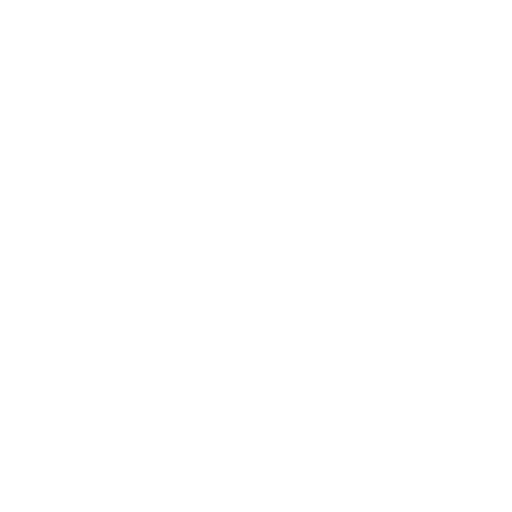
t = 0.00 s
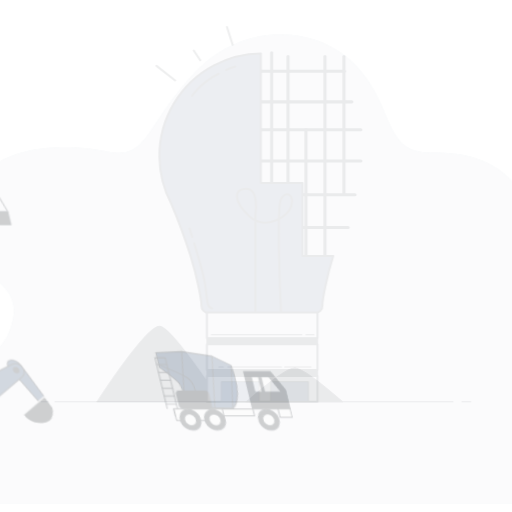
t = 0.15 s
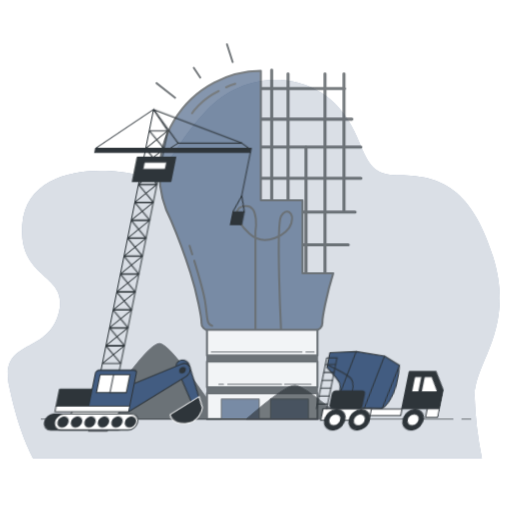
t = 0.45 s
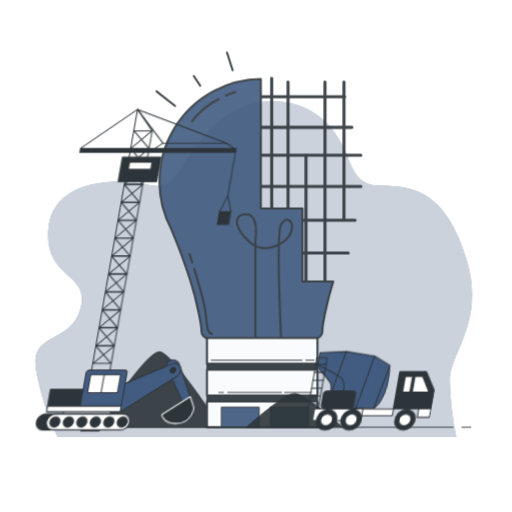
t = 0.60 s
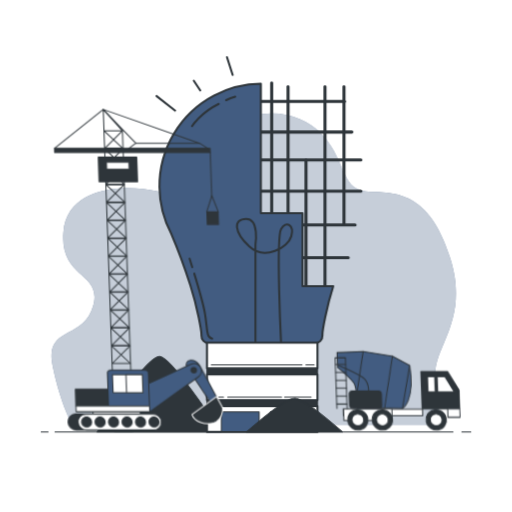
t = 0.80 s
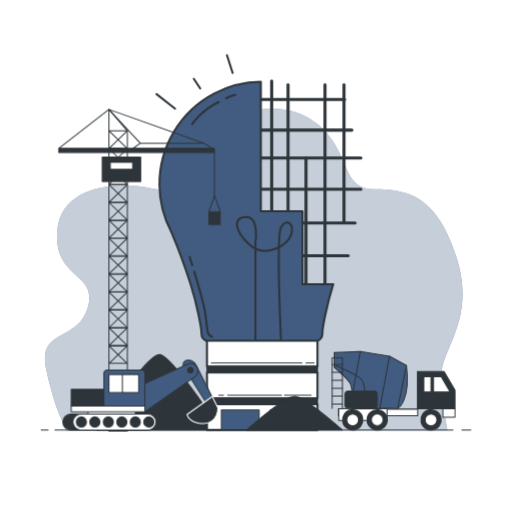
t = 1.00 s

The animated SVG that drew these frames (rendered in a browser with its animation timeline set to each time). Animation: 3 CSS @keyframes rules; one cycle of 1.00 s.

<svg class="animated" id="freepik_stories-create" xmlns="http://www.w3.org/2000/svg" viewBox="0 0 500 500" version="1.1" xmlns:xlink="http://www.w3.org/1999/xlink" xmlns:svgjs="http://svgjs.com/svgjs"><style>svg#freepik_stories-create:not(.animated) .animable {opacity: 0;}svg#freepik_stories-create.animated #freepik--background-simple--inject-3 {animation: 1s 1 forwards cubic-bezier(.36,-0.01,.5,1.38) zoomOut;animation-delay: 0s;}svg#freepik_stories-create.animated #freepik--Bulb--inject-3 {animation: 1s 1 forwards cubic-bezier(.36,-0.01,.5,1.38) slideDown;animation-delay: 0s;}svg#freepik_stories-create.animated #freepik--Ground--inject-3 {animation: 1s 1 forwards cubic-bezier(.36,-0.01,.5,1.38) slideDown;animation-delay: 0s;}svg#freepik_stories-create.animated #freepik--Trucks--inject-3 {animation: 1s 1 forwards cubic-bezier(.36,-0.01,.5,1.38) lightSpeedLeft;animation-delay: 0s;}            @keyframes zoomOut {                0% {                    opacity: 0;                    transform: scale(1.5);                }                100% {                    opacity: 1;                    transform: scale(1);                }            }                    @keyframes slideDown {                0% {                    opacity: 0;                    transform: translateY(-30px);                }                100% {                    opacity: 1;                    transform: translateY(0);                }            }                    @keyframes lightSpeedLeft {              from {                transform: translate3d(-50%, 0, 0) skewX(20deg);                opacity: 0;              }              60% {                transform: skewX(-10deg);                opacity: 1;              }              80% {                transform: skewX(2deg);              }              to {                opacity: 1;                transform: translate3d(0, 0, 0);              }            }        </style><g id="freepik--background-simple--inject-3" class="animable" style="transform-origin: 247.782px 262.883px;"><path d="M436.94,419.9H65S53.19,400,45,360s30.84-25.4,40.82-59.88-33.56-27.21-29.93-74.39,63.5-48.08,92.53-41.73,25.4-15.42,59-51.71,84.37-32.66,109.77-4.53,17.23,57.15,49,57.15S427,191.29,446,252.07s-15.77,88.56-15.14,116A300.58,300.58,0,0,0,436.94,419.9Z" style="fill: rgb(66, 92, 129); transform-origin: 247.782px 262.883px;" id="elucb39kssol" class="animable"></path><g id="elv0zi5t2nj4b"><path d="M436.94,419.9H65S53.19,400,45,360s30.84-25.4,40.82-59.88-33.56-27.21-29.93-74.39,63.5-48.08,92.53-41.73,25.4-15.42,59-51.71,84.37-32.66,109.77-4.53,17.23,57.15,49,57.15S427,191.29,446,252.07s-15.77,88.56-15.14,116A300.58,300.58,0,0,0,436.94,419.9Z" style="fill: rgb(255, 255, 255); opacity: 0.7; transform-origin: 247.782px 262.883px;" class="animable"></path></g></g><g id="freepik--Bulb--inject-3" class="animable" style="transform-origin: 223.62px 236.92px;"><path d="M215.41,419.9c-9.11-13.87-48-72.19-59.38-73.75-11.09-1.52-50.5,57.45-61.16,73.75Z" style="fill: rgb(46, 53, 58); stroke: rgb(46, 53, 58); stroke-linecap: round; stroke-linejoin: round; transform-origin: 155.14px 383.011px;" id="elvef1xhdgdv9" class="animable"></path><line x1="265.28" y1="79.13" x2="265.28" y2="213.62" style="fill: none; stroke: rgb(46, 53, 58); stroke-linecap: round; stroke-linejoin: round; stroke-width: 3px; transform-origin: 265.28px 146.375px;" id="elcrvzwhbv0m" class="animable"></line><line x1="281.26" y1="82.74" x2="281.26" y2="213.62" style="fill: none; stroke: rgb(46, 53, 58); stroke-linecap: round; stroke-linejoin: round; stroke-width: 3px; transform-origin: 281.26px 148.18px;" id="elm60uigcnzji" class="animable"></line><line x1="298.78" y1="154.36" x2="298.78" y2="281.13" style="fill: none; stroke: rgb(46, 53, 58); stroke-linecap: round; stroke-linejoin: round; stroke-width: 3px; transform-origin: 298.78px 217.745px;" id="el1xq2vk068nj" class="animable"></line><line x1="317.33" y1="82.74" x2="317.33" y2="281.13" style="fill: none; stroke: rgb(46, 53, 58); stroke-linecap: round; stroke-linejoin: round; stroke-width: 3px; transform-origin: 317.33px 181.935px;" id="elay2p04nil2" class="animable"></line><line x1="335.88" y1="82.74" x2="335.88" y2="217.23" style="fill: none; stroke: rgb(46, 53, 58); stroke-linecap: round; stroke-linejoin: round; stroke-width: 3px; transform-origin: 335.88px 149.985px;" id="el3r0xn48fs6y" class="animable"></line><line x1="251.37" y1="97.16" x2="336.4" y2="97.16" style="fill: none; stroke: rgb(46, 53, 58); stroke-linecap: round; stroke-linejoin: round; stroke-width: 3px; transform-origin: 293.885px 97.16px;" id="el4t0ozyixk94" class="animable"></line><line x1="251.37" y1="127.05" x2="343.58" y2="127.05" style="fill: none; stroke: rgb(46, 53, 58); stroke-linecap: round; stroke-linejoin: round; stroke-width: 3px; transform-origin: 297.475px 127.05px;" id="elbt9fwhxcnzo" class="animable"></line><line x1="249.83" y1="154.36" x2="352.37" y2="154.36" style="fill: none; stroke: rgb(46, 53, 58); stroke-linecap: round; stroke-linejoin: round; stroke-width: 3px; transform-origin: 301.1px 154.36px;" id="el9zv5gp3z66i" class="animable"></line><line x1="248.28" y1="184.77" x2="352.37" y2="184.77" style="fill: none; stroke: rgb(46, 53, 58); stroke-linecap: round; stroke-linejoin: round; stroke-width: 3px; transform-origin: 300.325px 184.77px;" id="elfl52j7qvl5" class="animable"></line><line x1="267.86" y1="217.74" x2="346.7" y2="217.74" style="fill: none; stroke: rgb(46, 53, 58); stroke-linecap: round; stroke-linejoin: round; stroke-width: 3px; transform-origin: 307.28px 217.74px;" id="elct4abjgbjcu" class="animable"></line><line x1="288.47" y1="249.69" x2="340" y2="249.69" style="fill: none; stroke: rgb(46, 53, 58); stroke-linecap: round; stroke-linejoin: round; stroke-width: 3px; transform-origin: 314.235px 249.69px;" id="elzehkil5fzzk" class="animable"></line><line x1="152.81" y1="91.9" x2="171" y2="106.14" style="fill: none; stroke: rgb(46, 53, 58); stroke-linecap: round; stroke-linejoin: round; stroke-width: 2px; transform-origin: 161.905px 99.02px;" id="elj4ghkhom9v" class="animable"></line><line x1="189.19" y1="76.88" x2="195.52" y2="86.37" style="fill: none; stroke: rgb(46, 53, 58); stroke-linecap: round; stroke-linejoin: round; stroke-width: 2px; transform-origin: 192.355px 81.625px;" id="el6m06kaogrgg" class="animable"></line><line x1="221.62" y1="53.94" x2="227.16" y2="71.34" style="fill: none; stroke: rgb(46, 53, 58); stroke-linecap: round; stroke-linejoin: round; stroke-width: 2px; transform-origin: 224.39px 62.64px;" id="els92a58kif9o" class="animable"></line><path d="M325.4,277.54h-30V206.21H254.7V79.88a100,100,0,0,0-87.42,146.73c3.26,7.59,10.92,26.18,18.59,50.22,7.09,22.19,10.79,44.5,10.79,47.87,0,.33,0,.67,0,1a7.48,7.48,0,0,0,7.47,7.74H307.38a7.49,7.49,0,0,0,7.47-7.74c0-.36,0-.7,0-1C314.83,321.37,318.46,299.49,325.4,277.54Z" style="fill: rgb(66, 92, 129); stroke: rgb(46, 53, 58); stroke-linecap: round; stroke-linejoin: round; stroke-width: 2px; transform-origin: 240.544px 206.66px;" id="el91gg9dw6ivg" class="animable"></path><path d="M220.81,96a80.31,80.31,0,0,1,8.89-3.39" style="fill: none; stroke: rgb(46, 53, 58); stroke-linecap: round; stroke-linejoin: round; stroke-width: 2px; transform-origin: 225.255px 94.305px;" id="elzxgjdoe9z8f" class="animable"></path><path d="M187.51,121.34s8.15-13,26.06-21.75" style="fill: none; stroke: rgb(46, 53, 58); stroke-linecap: round; stroke-linejoin: round; stroke-width: 2px; transform-origin: 200.54px 110.465px;" id="elpqqifynwp2" class="animable"></path><path d="M189.65,265.26c3.71,12.12,8.62,28.91,10.32,38.29,2.88,15.82,1,24,7.2,25.41" style="fill: none; stroke: rgb(46, 53, 58); stroke-linecap: round; stroke-linejoin: round; stroke-width: 2px; transform-origin: 198.41px 297.11px;" id="el1ow99lzbcmj" class="animable"></path><path d="M185.11,250.8s1,3.25,2.61,8.23" style="fill: none; stroke: rgb(46, 53, 58); stroke-linecap: round; stroke-linejoin: round; stroke-width: 2px; transform-origin: 186.415px 254.915px;" id="elu6jxqcyium" class="animable"></path><path d="M249.42,332.47v-95.6s4-25-9-25-12,13,3,27,38,1,41-10-5-16-10-7,0,111,0,111" style="fill: none; stroke: rgb(46, 53, 58); stroke-linecap: round; stroke-linejoin: round; stroke-width: 2px; transform-origin: 258.221px 272.37px;" id="elrzp4ej89wn9" class="animable"></path><rect x="202.08" y="332.86" width="107.91" height="25.04" style="fill: rgb(255, 255, 255); stroke: rgb(46, 53, 58); stroke-linecap: round; stroke-linejoin: round; stroke-width: 2px; transform-origin: 256.035px 345.38px;" id="el7jb3enph5g3" class="animable"></rect><rect x="202.08" y="363.86" width="107.91" height="25.04" style="fill: rgb(255, 255, 255); stroke: rgb(46, 53, 58); stroke-linecap: round; stroke-linejoin: round; stroke-width: 2px; transform-origin: 256.035px 376.38px;" id="ele7o1fr9x0h" class="animable"></rect><rect x="202.08" y="357.9" width="107.91" height="5.96" style="fill: rgb(46, 53, 58); stroke: rgb(46, 53, 58); stroke-linecap: round; stroke-linejoin: round; transform-origin: 256.035px 360.88px;" id="el8dwjzhls1d3" class="animable"></rect><rect x="202.08" y="394.86" width="107.91" height="25.04" style="fill: rgb(255, 255, 255); stroke: rgb(46, 53, 58); stroke-linecap: round; stroke-linejoin: round; stroke-width: 2px; transform-origin: 256.035px 407.38px;" id="elmb5xrbqoy5" class="animable"></rect><line x1="298.7" y1="354.55" x2="306.72" y2="354.55" style="fill: none; stroke: rgb(46, 53, 58); stroke-linecap: round; stroke-linejoin: round; transform-origin: 302.71px 354.55px;" id="ell09vi728e5" class="animable"></line><line x1="206.32" y1="354.55" x2="294.84" y2="354.55" style="fill: none; stroke: rgb(46, 53, 58); stroke-linecap: round; stroke-linejoin: round; transform-origin: 250.58px 354.55px;" id="elvpm9bhb0c1s" class="animable"></line><line x1="277.9" y1="386.04" x2="303.75" y2="386.04" style="fill: none; stroke: rgb(46, 53, 58); stroke-linecap: round; stroke-linejoin: round; transform-origin: 290.825px 386.04px;" id="elr311kguo1g" class="animable"></line><line x1="222.34" y1="386.04" x2="274.93" y2="386.04" style="fill: none; stroke: rgb(46, 53, 58); stroke-linecap: round; stroke-linejoin: round; transform-origin: 248.635px 386.04px;" id="el6qg6lusa8vr" class="animable"></line><line x1="213.73" y1="386.04" x2="218.18" y2="386.04" style="fill: none; stroke: rgb(46, 53, 58); stroke-linecap: round; stroke-linejoin: round; transform-origin: 215.955px 386.04px;" id="eldy5yqmcafit" class="animable"></line><rect x="202.08" y="388.9" width="107.91" height="5.96" style="fill: rgb(46, 53, 58); stroke: rgb(46, 53, 58); stroke-linecap: round; stroke-linejoin: round; transform-origin: 256.035px 391.88px;" id="eliw4fihg59as" class="animable"></rect><rect x="216.13" y="400.35" width="36.94" height="19.23" style="fill: rgb(66, 92, 129); stroke: rgb(46, 53, 58); stroke-linecap: round; stroke-linejoin: round; transform-origin: 234.6px 409.965px;" id="el833paahzicr" class="animable"></rect><rect x="264.2" y="400.35" width="36.94" height="19.23" style="fill: rgb(66, 92, 129); stroke: rgb(46, 53, 58); stroke-linecap: round; stroke-linejoin: round; transform-origin: 282.67px 409.965px;" id="elg7hpv7jntb" class="animable"></rect></g><g id="freepik--Ground--inject-3" class="animable" style="transform-origin: 250px 403.393px;"><path d="M334.37,419.9c-7.08-6.21-37.31-32.32-46.11-33-8.62-.69-39.22,25.72-47.5,33Z" style="fill: rgb(46, 53, 58); stroke: rgb(46, 53, 58); stroke-linecap: round; stroke-linejoin: round; transform-origin: 287.565px 403.393px;" id="el3siz10ezjl3" class="animable"></path><line x1="451.08" y1="419.9" x2="459.76" y2="419.9" style="fill: rgb(255, 255, 255); stroke: rgb(46, 53, 58); stroke-linecap: round; stroke-linejoin: round; transform-origin: 455.42px 419.9px;" id="elzacj7vy63t9" class="animable"></line><line x1="53.74" y1="419.9" x2="442.4" y2="419.9" style="fill: rgb(255, 255, 255); stroke: rgb(46, 53, 58); stroke-linecap: round; stroke-linejoin: round; transform-origin: 248.07px 419.9px;" id="elb8u4p62e0pu" class="animable"></line><line x1="40.24" y1="419.9" x2="46.99" y2="419.9" style="fill: rgb(255, 255, 255); stroke: rgb(46, 53, 58); stroke-linecap: round; stroke-linejoin: round; transform-origin: 43.615px 419.9px;" id="el08u6ns46eqqq" class="animable"></line></g><g id="freepik--Trucks--inject-3" class="animable" style="transform-origin: 250.87px 265.44px;"><polygon points="433.61 362.83 407.66 362.83 407.66 399.23 418.41 399.23 433.61 399.23 444.37 399.23 444.37 381.03 433.61 362.83" style="fill: rgb(46, 53, 58); stroke: rgb(46, 53, 58); stroke-linecap: round; stroke-linejoin: round; transform-origin: 426.015px 381.03px;" id="el6cf3yqwvx2o" class="animable"></polygon><rect x="432.48" y="399.23" width="11.89" height="8.27" style="fill: rgb(255, 255, 255); stroke: rgb(46, 53, 58); stroke-linecap: round; stroke-linejoin: round; transform-origin: 438.425px 403.365px;" id="el5f8as5gc3z3" class="animable"></rect><path d="M388.37,398.82s13-7,8.5-42l-16.5-9-28.5-4.5-25.5,1v14.5s14.5,12.5,16,16.5a27.72,27.72,0,0,1,1.5,8.5v14Z" style="fill: rgb(66, 92, 129); stroke: rgb(46, 53, 58); stroke-linecap: round; stroke-linejoin: round; transform-origin: 362.093px 371.07px;" id="elhtr8rkdcg3" class="animable"></path><line x1="396.87" y1="356.82" x2="388.37" y2="398.82" style="fill: none; stroke: rgb(46, 53, 58); stroke-linecap: round; stroke-linejoin: round; transform-origin: 392.62px 377.82px;" id="elxvjyzmkmfos" class="animable"></line><line x1="380.37" y1="347.82" x2="370.87" y2="398.82" style="fill: none; stroke: rgb(46, 53, 58); stroke-linecap: round; stroke-linejoin: round; transform-origin: 375.62px 373.32px;" id="el3sh9t97zuc8" class="animable"></line><line x1="351.87" y1="343.32" x2="344.87" y2="381.32" style="fill: none; stroke: rgb(46, 53, 58); stroke-linecap: round; stroke-linejoin: round; transform-origin: 348.37px 362.32px;" id="elai4efr1excn" class="animable"></line><path d="M327.37,356.82s16.5,7,23,11.5,5.5,14,5.5,14" style="fill: none; stroke: rgb(46, 53, 58); stroke-linecap: round; stroke-linejoin: round; transform-origin: 341.648px 369.57px;" id="elxh4291049h" class="animable"></path><rect x="330.36" y="399.49" width="77.53" height="6.5" style="fill: rgb(255, 255, 255); stroke: rgb(46, 53, 58); stroke-linecap: round; stroke-linejoin: round; transform-origin: 369.125px 402.74px;" id="el3e2hr0ci0pq" class="animable"></rect><polygon points="423.37 382.82 439.56 382.82 430.87 367.82 423.37 367.82 423.37 382.82" style="fill: rgb(255, 255, 255); stroke: rgb(46, 53, 58); stroke-linecap: round; stroke-linejoin: round; transform-origin: 431.465px 375.32px;" id="el6yst5ojjakn" class="animable"></polygon><rect x="413.87" y="367.82" width="7" height="15" style="fill: rgb(255, 255, 255); stroke: rgb(46, 53, 58); stroke-linecap: round; stroke-linejoin: round; transform-origin: 417.37px 375.32px;" id="elhg2iqg0uvg" class="animable"></rect><rect x="330.77" y="399.23" width="47.2" height="11.27" style="fill: rgb(255, 255, 255); stroke: rgb(46, 53, 58); stroke-linecap: round; stroke-linejoin: round; transform-origin: 354.37px 404.865px;" id="elollb9tg04br" class="animable"></rect><g id="elx3av7dfvzdi"><circle cx="420.9" cy="409.98" r="9.93" style="fill: rgb(46, 53, 58); stroke: rgb(46, 53, 58); stroke-linecap: round; stroke-linejoin: round; transform-origin: 420.9px 409.98px; transform: rotate(-10.24deg);" class="animable"></circle></g><circle cx="420.9" cy="409.98" r="5.79" style="fill: rgb(255, 255, 255); stroke: rgb(46, 53, 58); stroke-linecap: round; stroke-linejoin: round; transform-origin: 420.9px 409.98px;" id="elx4vw0edkjxa" class="animable"></circle><g id="elkabn1pfvum9"><circle cx="344.4" cy="409.98" r="9.93" style="fill: rgb(46, 53, 58); stroke: rgb(46, 53, 58); stroke-linecap: round; stroke-linejoin: round; transform-origin: 344.4px 409.98px; transform: rotate(-10.04deg);" class="animable"></circle></g><circle cx="344.4" cy="409.98" r="5.79" style="fill: rgb(255, 255, 255); stroke: rgb(46, 53, 58); stroke-linecap: round; stroke-linejoin: round; transform-origin: 344.4px 409.98px;" id="el4tmb1z11cda" class="animable"></circle><g id="elutsf3cfzmh"><circle cx="368.37" cy="409.98" r="9.93" style="fill: rgb(46, 53, 58); stroke: rgb(46, 53, 58); stroke-linecap: round; stroke-linejoin: round; transform-origin: 368.37px 409.98px; transform: rotate(-42.56deg);" class="animable"></circle></g><circle cx="368.37" cy="409.98" r="5.79" style="fill: rgb(255, 255, 255); stroke: rgb(46, 53, 58); stroke-linecap: round; stroke-linejoin: round; transform-origin: 368.37px 409.98px;" id="elkl5gg1zp6kk" class="animable"></circle><rect x="336.87" y="381.82" width="31.5" height="17" rx="3.25" style="fill: rgb(46, 53, 58); stroke: rgb(46, 53, 58); stroke-linecap: round; stroke-linejoin: round; transform-origin: 352.62px 390.32px;" id="elm5nrj1a1pv" class="animable"></rect><polyline points="324.37 398.82 324.37 349.37 334.37 349.37 334.37 398.82" style="fill: none; stroke: rgb(46, 53, 58); stroke-linecap: round; stroke-linejoin: round; transform-origin: 329.37px 374.095px;" id="elnrvdzdiguw9" class="animable"></polyline><line x1="324.44" y1="355.92" x2="334.26" y2="355.92" style="fill: none; stroke: rgb(46, 53, 58); stroke-linecap: round; stroke-linejoin: round; transform-origin: 329.35px 355.92px;" id="elipp8wnkmcac" class="animable"></line><line x1="324.44" y1="363.64" x2="334.26" y2="363.64" style="fill: none; stroke: rgb(46, 53, 58); stroke-linecap: round; stroke-linejoin: round; transform-origin: 329.35px 363.64px;" id="elj8seebp3hrl" class="animable"></line><line x1="324.44" y1="371.36" x2="334.26" y2="371.36" style="fill: none; stroke: rgb(46, 53, 58); stroke-linecap: round; stroke-linejoin: round; transform-origin: 329.35px 371.36px;" id="ellr32kqx7c9f" class="animable"></line><line x1="324.44" y1="379.09" x2="334.26" y2="379.09" style="fill: none; stroke: rgb(46, 53, 58); stroke-linecap: round; stroke-linejoin: round; transform-origin: 329.35px 379.09px;" id="el0kp9vm93n4j" class="animable"></line><line x1="324.44" y1="386.81" x2="334.26" y2="386.81" style="fill: none; stroke: rgb(46, 53, 58); stroke-linecap: round; stroke-linejoin: round; transform-origin: 329.35px 386.81px;" id="elva2fgea9tce" class="animable"></line><line x1="324.44" y1="394.53" x2="334.26" y2="394.53" style="fill: none; stroke: rgb(46, 53, 58); stroke-linecap: round; stroke-linejoin: round; transform-origin: 329.35px 394.53px;" id="elzmb3m7to0ua" class="animable"></line><polygon points="124.36 420.87 106.36 420.87 106.36 106.87 124.36 127.8 124.36 420.87" style="fill: none; stroke: rgb(46, 53, 58); stroke-linecap: round; stroke-linejoin: round; transform-origin: 115.36px 263.87px;" id="el16waxrsvrq6" class="animable"></polygon><polygon points="106.54 354.87 124.19 354.87 106.54 337.8 124.19 337.8 106.54 354.87" style="fill: none; stroke: rgb(46, 53, 58); stroke-linecap: round; stroke-linejoin: round; transform-origin: 115.365px 346.335px;" id="el1ellczg57os" class="animable"></polygon><polygon points="106.54 337.37 124.19 337.37 106.54 320.3 124.19 320.3 106.54 337.37" style="fill: none; stroke: rgb(46, 53, 58); stroke-linecap: round; stroke-linejoin: round; transform-origin: 115.365px 328.835px;" id="elv6w3c1fd70i" class="animable"></polygon><polygon points="106.54 319.87 124.19 319.87 106.54 302.8 124.19 302.8 106.54 319.87" style="fill: none; stroke: rgb(46, 53, 58); stroke-linecap: round; stroke-linejoin: round; transform-origin: 115.365px 311.335px;" id="els7ovoq6e60c" class="animable"></polygon><polygon points="106.54 302.37 124.19 302.37 106.54 285.3 124.19 285.3 106.54 302.37" style="fill: none; stroke: rgb(46, 53, 58); stroke-linecap: round; stroke-linejoin: round; transform-origin: 115.365px 293.835px;" id="elplff7empxvr" class="animable"></polygon><polygon points="106.54 284.87 124.19 284.87 106.54 267.8 124.19 267.8 106.54 284.87" style="fill: none; stroke: rgb(46, 53, 58); stroke-linecap: round; stroke-linejoin: round; transform-origin: 115.365px 276.335px;" id="el7a2exj1ks74" class="animable"></polygon><polygon points="106.54 267.37 124.19 267.37 106.54 250.3 124.19 250.3 106.54 267.37" style="fill: none; stroke: rgb(46, 53, 58); stroke-linecap: round; stroke-linejoin: round; transform-origin: 115.365px 258.835px;" id="elws790olmm" class="animable"></polygon><polygon points="106.54 249.87 124.19 249.87 106.54 232.8 124.19 232.8 106.54 249.87" style="fill: none; stroke: rgb(46, 53, 58); stroke-linecap: round; stroke-linejoin: round; transform-origin: 115.365px 241.335px;" id="eldwgvw6bs7tq" class="animable"></polygon><polygon points="106.54 232.37 124.19 232.37 106.54 215.3 124.19 215.3 106.54 232.37" style="fill: none; stroke: rgb(46, 53, 58); stroke-linecap: round; stroke-linejoin: round; transform-origin: 115.365px 223.835px;" id="ela85b310odt" class="animable"></polygon><polygon points="106.54 214.87 124.19 214.87 106.54 197.8 124.19 197.8 106.54 214.87" style="fill: none; stroke: rgb(46, 53, 58); stroke-linecap: round; stroke-linejoin: round; transform-origin: 115.365px 206.335px;" id="elncdib5sq2l7" class="animable"></polygon><polygon points="106.54 197.37 124.19 197.37 106.54 180.3 124.19 180.3 106.54 197.37" style="fill: none; stroke: rgb(46, 53, 58); stroke-linecap: round; stroke-linejoin: round; transform-origin: 115.365px 188.835px;" id="eltfx9kk0rmr" class="animable"></polygon><polygon points="106.54 179.87 124.19 179.87 106.54 162.8 124.19 162.8 106.54 179.87" style="fill: none; stroke: rgb(46, 53, 58); stroke-linecap: round; stroke-linejoin: round; transform-origin: 115.365px 171.335px;" id="el164l2t4vjkp" class="animable"></polygon><polygon points="106.54 162.37 124.19 162.37 106.54 145.3 124.19 145.3 106.54 162.37" style="fill: none; stroke: rgb(46, 53, 58); stroke-linecap: round; stroke-linejoin: round; transform-origin: 115.365px 153.835px;" id="el11csks1m559" class="animable"></polygon><polygon points="106.54 144.87 124.19 144.87 106.54 127.8 124.19 127.8 106.54 144.87" style="fill: none; stroke: rgb(46, 53, 58); stroke-linecap: round; stroke-linejoin: round; transform-origin: 115.365px 136.335px;" id="elaptxmsns0gt" class="animable"></polygon><polygon points="207.93 145.34 199.21 139.85 136.98 139.85 129.38 145.34 207.93 145.34" style="fill: none; stroke: rgb(46, 53, 58); stroke-linecap: round; stroke-linejoin: round; transform-origin: 168.655px 142.595px;" id="eloeicbm5yo9f" class="animable"></polygon><rect x="57.37" y="144.87" width="152" height="4" style="fill: rgb(46, 53, 58); stroke: rgb(46, 53, 58); stroke-linecap: round; stroke-linejoin: round; transform-origin: 133.37px 146.87px;" id="elcxh2cbfgr35" class="animable"></rect><polyline points="199.21 139.85 106.36 106.87 136.98 139.85" style="fill: none; stroke: rgb(46, 53, 58); stroke-linecap: round; stroke-linejoin: round; transform-origin: 152.785px 123.36px;" id="el2avuxnxh963" class="animable"></polyline><line x1="106.37" y1="106.87" x2="57.37" y2="144.87" style="fill: none; stroke: rgb(46, 53, 58); stroke-linecap: round; stroke-linejoin: round; transform-origin: 81.87px 125.87px;" id="elwlvoff1ye5" class="animable"></line><rect x="99.87" y="153.37" width="37.5" height="24" style="fill: rgb(46, 53, 58); stroke: rgb(46, 53, 58); stroke-linecap: round; stroke-linejoin: round; transform-origin: 118.62px 165.37px;" id="elfubokcbz3hw" class="animable"></rect><rect x="107.68" y="158.37" width="21.87" height="7" style="fill: rgb(255, 255, 255); stroke: rgb(46, 53, 58); stroke-linecap: round; stroke-linejoin: round; transform-origin: 118.615px 161.87px;" id="elakfa1s08lmj" class="animable"></rect><line x1="209.37" y1="148.87" x2="209.37" y2="191.99" style="fill: rgb(255, 255, 255); stroke: rgb(46, 53, 58); stroke-linecap: round; stroke-linejoin: round; transform-origin: 209.37px 170.43px;" id="elytp34gfp7p" class="animable"></line><rect x="203.96" y="206.72" width="11.11" height="12.59" style="fill: rgb(46, 53, 58); stroke: rgb(46, 53, 58); stroke-linecap: round; stroke-linejoin: round; transform-origin: 209.515px 213.015px;" id="elfdi1fk5arso" class="animable"></rect><polyline points="203.96 206.72 209.52 191.17 215.08 206.72" style="fill: none; stroke: rgb(46, 53, 58); stroke-linecap: round; stroke-linejoin: round; transform-origin: 209.52px 198.945px;" id="elimtpdyscsne" class="animable"></polyline><path d="M179.4,358.65l24,37.94,6-4.39-17.66-35.32a9.55,9.55,0,0,0-8.55-5.28h0A4.59,4.59,0,0,0,179.4,358.65Z" style="fill: rgb(66, 92, 129); stroke: rgb(46, 53, 58); stroke-linecap: round; stroke-linejoin: round; transform-origin: 194.042px 374.095px;" id="el744eyb5113i" class="animable"></path><path d="M207.29,387.26,182.6,404.82s2.2,9.32,16.46,8.77,13.72-15.36,13.72-15.36Z" style="fill: rgb(46, 53, 58); stroke: rgb(255, 255, 255); stroke-linecap: round; stroke-linejoin: round; transform-origin: 197.691px 400.437px;" id="elxoq7ck1c05" class="animable"></path><path d="M138.71,375.74l44.72-20.15a7.08,7.08,0,0,1,8.6,2.25h0a7.07,7.07,0,0,1-1.64,10l-48.93,34.25Z" style="fill: rgb(66, 92, 129); stroke: rgb(46, 53, 58); stroke-linecap: round; stroke-linejoin: round; transform-origin: 166.062px 378.528px;" id="elnbvi5wc5gp" class="animable"></path><rect x="86.04" y="400.43" width="46.09" height="7.13" style="fill: rgb(255, 255, 255); stroke: rgb(46, 53, 58); stroke-linecap: round; stroke-linejoin: round; transform-origin: 109.085px 403.995px;" id="el3rm9p7wsnon" class="animable"></rect><rect x="69.58" y="380.13" width="40.05" height="16.46" style="fill: rgb(46, 53, 58); stroke: rgb(46, 53, 58); stroke-linecap: round; stroke-linejoin: round; transform-origin: 89.605px 388.36px;" id="el3vorbb8mgzb" class="animable"></rect><path d="M104.42,361.47h34a3,3,0,0,1,3,3v32.1a0,0,0,0,1,0,0H101.41a0,0,0,0,1,0,0v-32.1A3,3,0,0,1,104.42,361.47Z" style="fill: rgb(66, 92, 129); stroke: rgb(46, 53, 58); stroke-linecap: round; stroke-linejoin: round; transform-origin: 121.415px 379.02px;" id="elbbspcpbufge" class="animable"></path><path d="M69.17,419.9h65.57a7.81,7.81,0,0,0,7.81-7.81h0a7.82,7.82,0,0,0-7.81-7.82H69.17a7.82,7.82,0,0,0-7.81,7.82h0A7.81,7.81,0,0,0,69.17,419.9Z" style="fill: rgb(46, 53, 58); stroke: rgb(46, 53, 58); stroke-linecap: round; stroke-linejoin: round; transform-origin: 101.955px 412.085px;" id="elzmml717bjwc" class="animable"></path><path d="M79.05,419.9h65.56a7.82,7.82,0,0,0,7.82-7.81h0a7.82,7.82,0,0,0-7.82-7.82H79.05a7.82,7.82,0,0,0-7.82,7.82h0A7.82,7.82,0,0,0,79.05,419.9Z" style="fill: rgb(255, 255, 255); stroke: rgb(46, 53, 58); stroke-linecap: round; stroke-linejoin: round; transform-origin: 111.83px 412.085px;" id="ela5ptcwv3a55" class="animable"></path><rect x="69.58" y="396.59" width="71.87" height="5.49" style="fill: rgb(255, 255, 255); stroke: rgb(46, 53, 58); stroke-linecap: round; stroke-linejoin: round; transform-origin: 105.515px 399.335px;" id="el5hjf9hjtyyb" class="animable"></rect><path d="M84.4,412.09a4.94,4.94,0,1,1-4.94-4.94A4.94,4.94,0,0,1,84.4,412.09Z" style="fill: rgb(46, 53, 58); stroke: rgb(46, 53, 58); stroke-linecap: round; stroke-linejoin: round; transform-origin: 79.46px 412.09px;" id="elwyx2uuvc5m" class="animable"></path><circle cx="92.63" cy="412.09" r="4.94" style="fill: rgb(46, 53, 58); stroke: rgb(46, 53, 58); stroke-linecap: round; stroke-linejoin: round; transform-origin: 92.63px 412.09px;" id="el70c5uhgbgc" class="animable"></circle><circle cx="105.79" cy="412.09" r="4.94" style="fill: rgb(46, 53, 58); stroke: rgb(46, 53, 58); stroke-linecap: round; stroke-linejoin: round; transform-origin: 105.79px 412.09px;" id="elk8fwg6whkng" class="animable"></circle><path d="M123.9,412.09a4.94,4.94,0,1,1-4.94-4.94A4.94,4.94,0,0,1,123.9,412.09Z" style="fill: rgb(46, 53, 58); stroke: rgb(46, 53, 58); stroke-linecap: round; stroke-linejoin: round; transform-origin: 118.96px 412.09px;" id="elc02qrfhng2v" class="animable"></path><path d="M137.07,412.09a4.94,4.94,0,1,1-4.94-4.94A4.94,4.94,0,0,1,137.07,412.09Z" style="fill: rgb(46, 53, 58); stroke: rgb(46, 53, 58); stroke-linecap: round; stroke-linejoin: round; transform-origin: 132.13px 412.09px;" id="elwrqiht5kgy8" class="animable"></path><path d="M150.23,412.09a4.94,4.94,0,1,1-4.93-4.94A4.93,4.93,0,0,1,150.23,412.09Z" style="fill: rgb(46, 53, 58); stroke: rgb(46, 53, 58); stroke-linecap: round; stroke-linejoin: round; transform-origin: 145.29px 412.09px;" id="el7vxujopw6n" class="animable"></path><path d="M188.64,361.47a2.75,2.75,0,1,0-2.74,2.75A2.74,2.74,0,0,0,188.64,361.47Z" style="fill: rgb(46, 53, 58); stroke: rgb(46, 53, 58); stroke-linecap: round; stroke-linejoin: round; transform-origin: 185.89px 361.47px;" id="elpwhoqbm8he" class="animable"></path><rect x="106.34" y="365.86" width="29.08" height="17.56" style="fill: rgb(255, 255, 255); stroke: rgb(46, 53, 58); stroke-linecap: round; stroke-linejoin: round; transform-origin: 120.88px 374.64px;" id="elfaidhc2cvac" class="animable"></rect><rect x="119.51" y="365.86" width="15.91" height="17.56" style="fill: rgb(255, 255, 255); stroke: rgb(46, 53, 58); stroke-linecap: round; stroke-linejoin: round; transform-origin: 127.465px 374.64px;" id="elauoqzyqtqn8" class="animable"></rect></g><defs>     <filter id="active" height="200%">         <feMorphology in="SourceAlpha" result="DILATED" operator="dilate" radius="2"></feMorphology>                <feFlood flood-color="#32DFEC" flood-opacity="1" result="PINK"></feFlood>        <feComposite in="PINK" in2="DILATED" operator="in" result="OUTLINE"></feComposite>        <feMerge>            <feMergeNode in="OUTLINE"></feMergeNode>            <feMergeNode in="SourceGraphic"></feMergeNode>        </feMerge>    </filter>    <filter id="hover" height="200%">        <feMorphology in="SourceAlpha" result="DILATED" operator="dilate" radius="2"></feMorphology>                <feFlood flood-color="#ff0000" flood-opacity="0.5" result="PINK"></feFlood>        <feComposite in="PINK" in2="DILATED" operator="in" result="OUTLINE"></feComposite>        <feMerge>            <feMergeNode in="OUTLINE"></feMergeNode>            <feMergeNode in="SourceGraphic"></feMergeNode>        </feMerge>            <feColorMatrix type="matrix" values="0   0   0   0   0                0   1   0   0   0                0   0   0   0   0                0   0   0   1   0 "></feColorMatrix>    </filter></defs></svg>